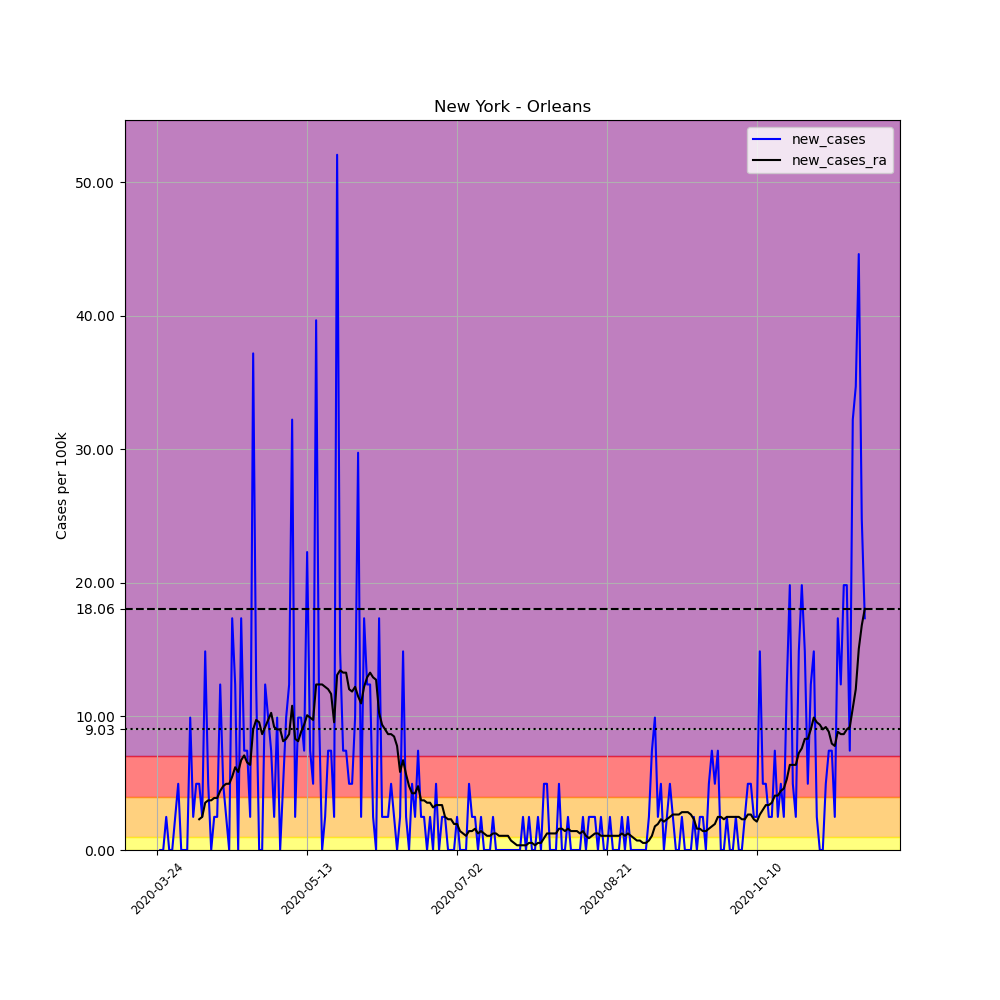

The file beside this chart, header and first rows:
, date, county, state, fips, cases, deaths, COUNTY, STNAME, CTYNAME, POPESTIMATE2019, per_100k, new_cases, new_cases_ra
313386, 2020-03-24, Orleans, New York, 36073, 2, 0, 73, New York, Orleans, 40352, 4.956, , 
313387, 2020-03-25, Orleans, New York, 36073, 2, 0, 73, New York, Orleans, 40352, 4.956, 0.0, 
313388, 2020-03-26, Orleans, New York, 36073, 2, 0, 73, New York, Orleans, 40352, 4.956, 0.0, 
313389, 2020-03-27, Orleans, New York, 36073, 3, 0, 73, New York, Orleans, 40352, 7.435, 2.478, 
313390, 2020-03-28, Orleans, New York, 36073, 3, 0, 73, New York, Orleans, 40352, 7.435, 0.0, 
313391, 2020-03-29, Orleans, New York, 36073, 3, 0, 73, New York, Orleans, 40352, 7.435, 0.0, 
313392, 2020-03-30, Orleans, New York, 36073, 4, 0, 73, New York, Orleans, 40352, 9.913, 2.478, 
313393, 2020-03-31, Orleans, New York, 36073, 6, 0, 73, New York, Orleans, 40352, 14.87, 4.956, 
313394, 2020-04-01, Orleans, New York, 36073, 6, 0, 73, New York, Orleans, 40352, 14.87, 0.0, 
313395, 2020-04-02, Orleans, New York, 36073, 6, 0, 73, New York, Orleans, 40352, 14.87, 0.0, 
313396, 2020-04-03, Orleans, New York, 36073, 6, 0, 73, New York, Orleans, 40352, 14.87, 0.0, 
313397, 2020-04-04, Orleans, New York, 36073, 10, 0, 73, New York, Orleans, 40352, 24.78, 9.913, 
313398, 2020-04-05, Orleans, New York, 36073, 11, 0, 73, New York, Orleans, 40352, 27.26, 2.478, 
313399, 2020-04-06, Orleans, New York, 36073, 13, 0, 73, New York, Orleans, 40352, 32.22, 4.956, 
313400, 2020-04-07, Orleans, New York, 36073, 15, 0, 73, New York, Orleans, 40352, 37.17, 4.956, 2.301
313401, 2020-04-08, Orleans, New York, 36073, 16, 0, 73, New York, Orleans, 40352, 39.65, 2.478, 2.478
313402, 2020-04-09, Orleans, New York, 36073, 22, 0, 73, New York, Orleans, 40352, 54.52, 14.87, 3.54
313403, 2020-04-10, Orleans, New York, 36073, 24, 0, 73, New York, Orleans, 40352, 59.48, 4.956, 3.717
313404, 2020-04-11, Orleans, New York, 36073, 24, 0, 73, New York, Orleans, 40352, 59.48, 0.0, 3.717
313405, 2020-04-12, Orleans, New York, 36073, 25, 0, 73, New York, Orleans, 40352, 61.95, 2.478, 3.894
313406, 2020-04-13, Orleans, New York, 36073, 26, 0, 73, New York, Orleans, 40352, 64.43, 2.478, 3.894
313407, 2020-04-14, Orleans, New York, 36073, 31, 0, 73, New York, Orleans, 40352, 76.82, 12.39, 4.425
313408, 2020-04-15, Orleans, New York, 36073, 33, 0, 73, New York, Orleans, 40352, 81.78, 4.956, 4.779
313409, 2020-04-16, Orleans, New York, 36073, 34, 0, 73, New York, Orleans, 40352, 84.26, 2.478, 4.956
313410, 2020-04-17, Orleans, New York, 36073, 34, 0, 73, New York, Orleans, 40352, 84.26, 0.0, 4.956
313411, 2020-04-18, Orleans, New York, 36073, 41, 0, 73, New York, Orleans, 40352, 101.6, 17.35, 5.487
313412, 2020-04-19, Orleans, New York, 36073, 46, 1, 73, New York, Orleans, 40352, 114, 12.39, 6.195
313413, 2020-04-20, Orleans, New York, 36073, 46, 1, 73, New York, Orleans, 40352, 114, 0.0, 5.841
313414, 2020-04-21, Orleans, New York, 36073, 53, 1, 73, New York, Orleans, 40352, 131.3, 17.35, 6.727
313415, 2020-04-22, Orleans, New York, 36073, 56, 1, 73, New York, Orleans, 40352, 138.8, 7.435, 7.081
313416, 2020-04-23, Orleans, New York, 36073, 59, 2, 73, New York, Orleans, 40352, 146.2, 7.435, 6.55
313417, 2020-04-24, Orleans, New York, 36073, 60, 2, 73, New York, Orleans, 40352, 148.7, 2.478, 6.372
313418, 2020-04-25, Orleans, New York, 36073, 75, 3, 73, New York, Orleans, 40352, 185.9, 37.17, 9.028
313419, 2020-04-26, Orleans, New York, 36073, 80, 4, 73, New York, Orleans, 40352, 198.3, 12.39, 9.736
313420, 2020-04-27, Orleans, New York, 36073, 80, 4, 73, New York, Orleans, 40352, 198.3, 0.0, 9.559
313421, 2020-04-28, Orleans, New York, 36073, 80, 5, 73, New York, Orleans, 40352, 198.3, 0.0, 8.674
313422, 2020-04-29, Orleans, New York, 36073, 85, 5, 73, New York, Orleans, 40352, 210.6, 12.39, 9.205
313423, 2020-04-30, Orleans, New York, 36073, 89, 5, 73, New York, Orleans, 40352, 220.6, 9.913, 9.736
313424, 2020-05-01, Orleans, New York, 36073, 92, 5, 73, New York, Orleans, 40352, 228, 7.435, 10.27
313425, 2020-05-02, Orleans, New York, 36073, 93, 6, 73, New York, Orleans, 40352, 230.5, 2.478, 9.205
313426, 2020-05-03, Orleans, New York, 36073, 97, 6, 73, New York, Orleans, 40352, 240.4, 9.913, 9.028
313427, 2020-05-04, Orleans, New York, 36073, 97, 6, 73, New York, Orleans, 40352, 240.4, 0.0, 9.028
313428, 2020-05-05, Orleans, New York, 36073, 99, 6, 73, New York, Orleans, 40352, 245.3, 4.956, 8.143
313429, 2020-05-06, Orleans, New York, 36073, 103, 12, 73, New York, Orleans, 40352, 255.3, 9.913, 8.32
313430, 2020-05-07, Orleans, New York, 36073, 108, 13, 73, New York, Orleans, 40352, 267.6, 12.39, 8.674
313431, 2020-05-08, Orleans, New York, 36073, 121, 14, 73, New York, Orleans, 40352, 299.9, 32.22, 10.8
313432, 2020-05-09, Orleans, New York, 36073, 122, 14, 73, New York, Orleans, 40352, 302.3, 2.478, 8.32
313433, 2020-05-10, Orleans, New York, 36073, 126, 15, 73, New York, Orleans, 40352, 312.3, 9.913, 8.143
313434, 2020-05-11, Orleans, New York, 36073, 130, 15, 73, New York, Orleans, 40352, 322.2, 9.913, 8.851
313435, 2020-05-12, Orleans, New York, 36073, 133, 15, 73, New York, Orleans, 40352, 329.6, 7.435, 9.382
313436, 2020-05-13, Orleans, New York, 36073, 142, 16, 73, New York, Orleans, 40352, 351.9, 22.3, 10.09
313437, 2020-05-14, Orleans, New York, 36073, 145, 17, 73, New York, Orleans, 40352, 359.3, 7.435, 9.913
313438, 2020-05-15, Orleans, New York, 36073, 147, 17, 73, New York, Orleans, 40352, 364.3, 4.956, 9.736
313439, 2020-05-16, Orleans, New York, 36073, 163, 17, 73, New York, Orleans, 40352, 403.9, 39.65, 12.39
313440, 2020-05-17, Orleans, New York, 36073, 167, 18, 73, New York, Orleans, 40352, 413.9, 9.913, 12.39
313441, 2020-05-18, Orleans, New York, 36073, 167, 18, 73, New York, Orleans, 40352, 413.9, 0.0, 12.39
313442, 2020-05-19, Orleans, New York, 36073, 168, 18, 73, New York, Orleans, 40352, 416.3, 2.478, 12.21
313443, 2020-05-20, Orleans, New York, 36073, 171, 18, 73, New York, Orleans, 40352, 423.8, 7.435, 12.04
313444, 2020-05-21, Orleans, New York, 36073, 174, 19, 73, New York, Orleans, 40352, 431.2, 7.435, 11.68
313445, 2020-05-22, Orleans, New York, 36073, 175, 19, 73, New York, Orleans, 40352, 433.7, 2.478, 9.559
... 177 more rows
